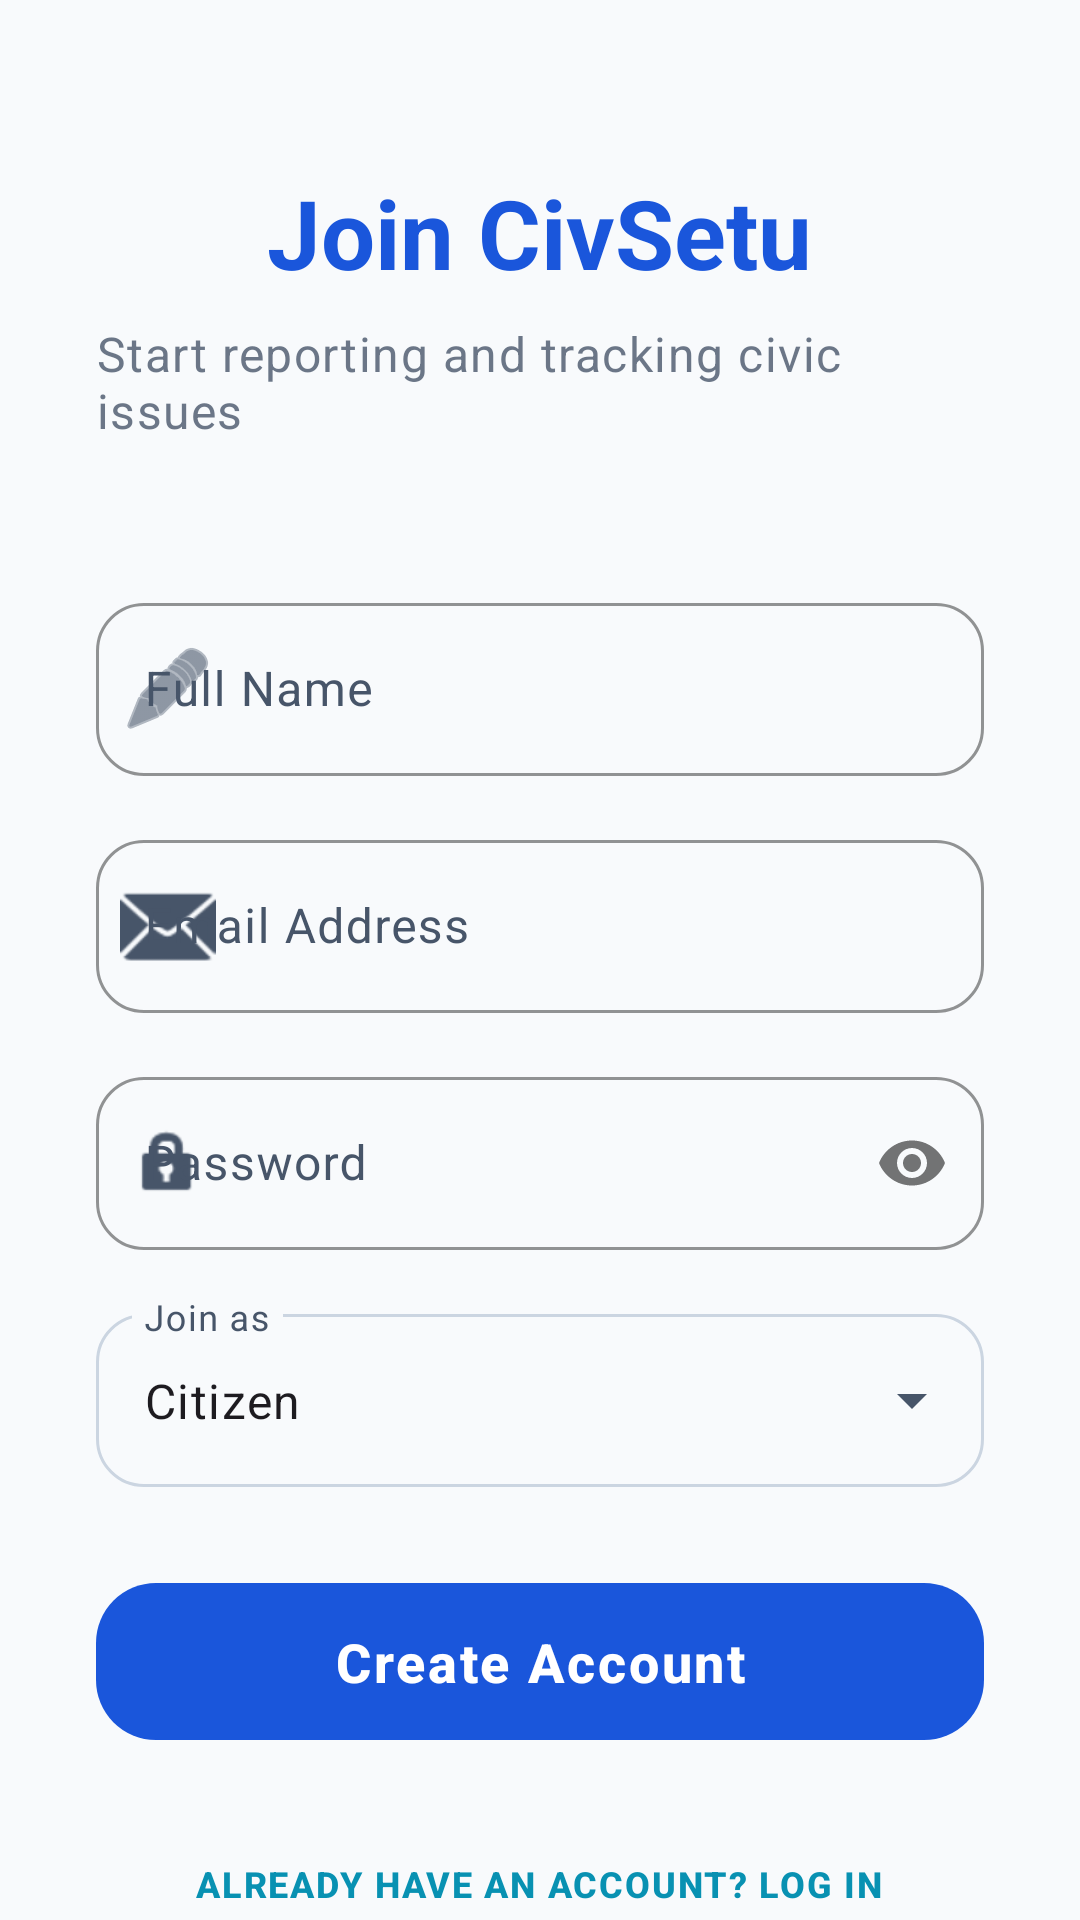

Layout XML and referenced resources for this Android screen:
<!-- AndroidManifest.xml: application theme Theme.CivSetu -->
<!-- res/layout/activity_register.xml -->
<?xml version="1.0" encoding="utf-8"?>
<androidx.coordinatorlayout.widget.CoordinatorLayout xmlns:android="http://schemas.android.com/apk/res/android"
    xmlns:app="http://schemas.android.com/apk/res-auto"
    android:layout_width="match_parent"
    android:layout_height="match_parent"
    android:background="@color/background">

    <androidx.core.widget.NestedScrollView
        android:layout_width="match_parent"
        android:layout_height="match_parent"
        android:fillViewport="true">

        <LinearLayout
            android:layout_width="match_parent"
            android:layout_height="wrap_content"
            android:orientation="vertical"
            android:padding="32dp"
            android:gravity="center_horizontal">

            <TextView
                android:layout_width="wrap_content"
                android:layout_height="wrap_content"
                android:layout_marginTop="24dp"
                android:text="Join CivSetu"
                android:textAppearance="@style/TextAppearance.CivSetu.Heading"
                android:textColor="@color/primary"
                android:textSize="32sp"
                android:layout_marginBottom="8dp"/>

            <TextView
                android:layout_width="wrap_content"
                android:layout_height="wrap_content"
                android:text="Start reporting and tracking civic issues"
                android:textAppearance="@style/TextAppearance.Material3.BodyLarge"
                android:layout_marginBottom="48dp"
                android:textColor="@color/onSurfaceVariant"
                android:alpha="0.8"/>

            <com.google.android.material.textfield.TextInputLayout
                style="@style/Widget.CivSetu.TextInputLayout"
                android:layout_width="match_parent"
                android:layout_height="wrap_content"
                android:hint="Full Name"
                android:layout_marginBottom="16dp"
                app:startIconDrawable="@android:drawable/ic_menu_edit"
                app:startIconTint="@color/onSurfaceVariant">
                <com.google.android.material.textfield.TextInputEditText
                    android:id="@+id/etName"
                    android:layout_width="match_parent"
                    android:layout_height="wrap_content"
                    android:inputType="textPersonName"
                    android:paddingTop="18dp"
                    android:paddingBottom="18dp"/>
            </com.google.android.material.textfield.TextInputLayout>

            <com.google.android.material.textfield.TextInputLayout
                style="@style/Widget.CivSetu.TextInputLayout"
                android:layout_width="match_parent"
                android:layout_height="wrap_content"
                android:hint="Email Address"
                android:layout_marginBottom="16dp"
                app:startIconDrawable="@android:drawable/ic_dialog_email"
                app:startIconTint="@color/onSurfaceVariant">
                <com.google.android.material.textfield.TextInputEditText
                    android:id="@+id/etEmail"
                    android:layout_width="match_parent"
                    android:layout_height="wrap_content"
                    android:inputType="textEmailAddress"
                    android:paddingTop="18dp"
                    android:paddingBottom="18dp"/>
            </com.google.android.material.textfield.TextInputLayout>

            <com.google.android.material.textfield.TextInputLayout
                style="@style/Widget.CivSetu.TextInputLayout"
                android:layout_width="match_parent"
                android:layout_height="wrap_content"
                android:hint="Password"
                android:layout_marginBottom="16dp"
                app:passwordToggleEnabled="true"
                app:startIconDrawable="@android:drawable/ic_lock_idle_lock"
                app:startIconTint="@color/onSurfaceVariant">
                <com.google.android.material.textfield.TextInputEditText
                    android:id="@+id/etPassword"
                    android:layout_width="match_parent"
                    android:layout_height="wrap_content"
                    android:inputType="textPassword"
                    android:paddingTop="18dp"
                    android:paddingBottom="18dp"/>
            </com.google.android.material.textfield.TextInputLayout>

            <com.google.android.material.textfield.TextInputLayout
                style="@style/Widget.Material3.TextInputLayout.OutlinedBox.ExposedDropdownMenu"
                android:layout_width="match_parent"
                android:layout_height="wrap_content"
                android:hint="Join as"
                android:layout_marginBottom="32dp"
                app:boxCornerRadiusTopStart="16dp"
                app:boxCornerRadiusTopEnd="16dp"
                app:boxCornerRadiusBottomStart="16dp"
                app:boxCornerRadiusBottomEnd="16dp">
                <AutoCompleteTextView
                    android:id="@+id/autoRole"
                    android:layout_width="match_parent"
                    android:layout_height="wrap_content"
                    android:inputType="none"
                    android:text="Citizen"
                    android:paddingTop="18dp"
                    android:paddingBottom="18dp"/>
            </com.google.android.material.textfield.TextInputLayout>

            <com.google.android.material.button.MaterialButton
                android:id="@+id/btnRegister"
                style="@style/Widget.CivSetu.Button"
                android:layout_width="match_parent"
                android:layout_height="wrap_content"
                android:text="Create Account"
                android:textSize="18sp"
                android:elevation="4dp"
                android:layout_marginBottom="24dp"/>

            <com.google.android.material.button.MaterialButton
                android:id="@+id/btnLogin"
                style="@style/Widget.Material3.Button.TextButton"
                android:layout_width="wrap_content"
                android:layout_height="wrap_content"
                android:text="Already have an account? Log In"
                android:textAppearance="@style/TextAppearance.CivSetu.Label"
                android:textColor="@color/secondary"/>

            <ProgressBar
                android:id="@+id/progressBar"
                android:layout_width="wrap_content"
                android:layout_height="wrap_content"
                android:layout_marginTop="24dp"
                android:visibility="gone"
                android:indeterminateTint="@color/primary"/>

        </LinearLayout>
    </androidx.core.widget.NestedScrollView>

</androidx.coordinatorlayout.widget.CoordinatorLayout>
<!-- resources referenced by this layout -->
<resources>
  <color name="background">#F8FAFC</color>
  <color name="onSurfaceVariant">#475569</color>
  <color name="primary">#1A56DB</color>
  <color name="secondary">#0891B2</color>
  <style name="TextAppearance.CivSetu.Heading" parent="TextAppearance.Material3.HeadlineMedium">
          <item name="android:textStyle">bold</item>
          <item name="android:textColor">@color/onSurface</item>
      </style>
  <style name="TextAppearance.CivSetu.Label" parent="TextAppearance.Material3.LabelMedium">
          <item name="android:textAllCaps">true</item>
          <item name="android:letterSpacing">0.1</item>
          <item name="android:textStyle">bold</item>
      </style>
  <style name="Widget.CivSetu.Button" parent="Widget.Material3.Button">
          <item name="android:insetTop">0dp</item>
          <item name="android:insetBottom">0dp</item>
          <item name="shapeAppearance">@style/ShapeAppearance.CivSetu.MediumComponent</item>
          <item name="android:paddingTop">14dp</item>
          <item name="android:paddingBottom">14dp</item>
          <item name="android:letterSpacing">0.05</item>
          <item name="android:textStyle">bold</item>
      </style>
  <style name="Widget.CivSetu.TextInputLayout" parent="Widget.Material3.TextInputLayout.OutlinedBox">
          <item name="boxCornerRadiusTopStart">16dp</item>
          <item name="boxCornerRadiusTopEnd">16dp</item>
          <item name="boxCornerRadiusBottomStart">16dp</item>
          <item name="boxCornerRadiusBottomEnd">16dp</item>
          <item name="boxStrokeColor">@color/outline</item>
          <item name="boxStrokeWidth">1dp</item>
          <item name="hintTextColor">?attr/colorPrimary</item>
      </style>
  <style name="Theme.CivSetu" parent="Base.Theme.CivSetu" />
  <color name="onSurface">#1E293B</color>
  <style name="ShapeAppearance.CivSetu.MediumComponent" parent="ShapeAppearance.Material3.MediumComponent">
          <item name="cornerSize">20dp</item>
      </style>
  <color name="outline">#CBD5E1</color>
  <color name="onPrimary">#FFFFFF</color>
  <color name="primaryContainer">#EBF5FF</color>
  <color name="onPrimaryContainer">#1E429F</color>
  <color name="onSecondary">#FFFFFF</color>
  <color name="secondaryContainer">#E0F2FE</color>
  <color name="onSecondaryContainer">#0369A1</color>
  <color name="tertiary">#D97706</color>
  <color name="onTertiary">#FFFFFF</color>
  <color name="tertiaryContainer">#FEF3C7</color>
  <color name="onTertiaryContainer">#92400E</color>
  <color name="error">#DC2626</color>
  <color name="onError">#FFFFFF</color>
  <color name="errorContainer">#FEE2E2</color>
  <color name="onErrorContainer">#991B1B</color>
  <color name="surface">#FFFFFF</color>
  <color name="surfaceVariant">#F1F5F9</color>
  <color name="outlineVariant">#E2E8F0</color>
  <style name="ShapeAppearance.CivSetu.SmallComponent" parent="ShapeAppearance.Material3.SmallComponent">
          <item name="cornerSize">12dp</item>
      </style>
  <style name="ShapeAppearance.CivSetu.LargeComponent" parent="ShapeAppearance.Material3.LargeComponent">
          <item name="cornerSize">32dp</item>
      </style>
  <style name="Widget.CivSetu.Card" parent="Widget.Material3.CardView.Elevated">
          <item name="cardCornerRadius">24dp</item>
          <item name="cardElevation">2dp</item>
          <item name="strokeWidth">0dp</item>
          <item name="cardBackgroundColor">@color/surface</item>
      </style>
  <style name="Widget.CivSetu.Chip" parent="Widget.Material3.Chip.Filter">
          <item name="shapeAppearance">@style/ShapeAppearance.CivSetu.MediumComponent</item>
          <item name="chipBackgroundColor">@color/surfaceVariant</item>
          <item name="android:paddingStart">12dp</item>
          <item name="android:paddingEnd">12dp</item>
      </style>
</resources>
